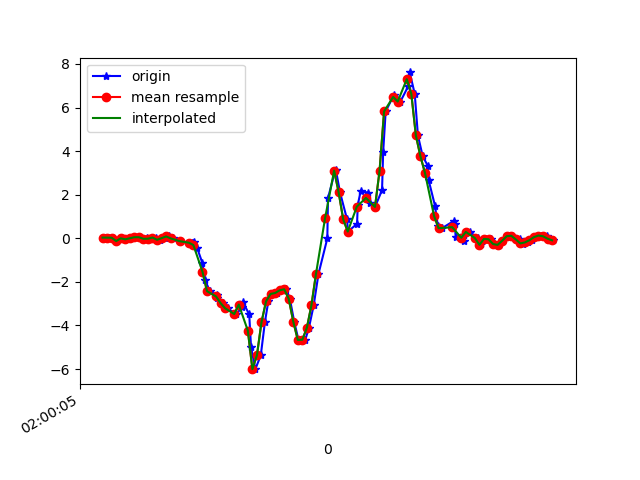

Source data for this figure (header and first rows):
1617760805750, 456442444312469, 0.031234872, 0.193722, 0.0367489
1617760805770, 456442463333125, 0.02879, -0.1765, 0.01354
1617760805787, 456442482378581, 0.0239, 0.1742, 0.03797
1617760805805, 456442501399253, -0.1288, -0.1557, 0.05019
1617760805822, 456442520419909, -0.002974, 0.2609, 0.01231
1617760805842, 456442539489173, -0.04818, -0.02252, 0.05263
1617760805860, 456442558512053, -5.3010974E-4, -0.03352, 0.01842
1617760805883, 456442577559765, 0.04834, 0.1424, 0.03431
1617760805900, 456442596582645, 0.04834, -0.2046, 0.06363
1617760805921, 456442615605525, -0.05551, 0.04101, 0.006206
1617760805937, 456442634653205, 0.005579, 0.1534, 0.06607
1617760805956, 456442653675381, -0.02008, -0.1288, 0.02698
1617760805975, 456442672723029, 0.03368, 0.3012, 0.03431
1617760805994, 456442691745845, -0.07017, -0.00542, 0.08562
1617760806015, 456442710793493, 0.004357, -0.108, 0.07707
1617760806032, 456442729816341, 0.08377, 0.1522, 0.1088
1617760806051, 456442748775733, -0.005417, -0.2693, 0.1626
1617760806080, 456442767793973, -0.1349, 0.09965, 0.1076
1617760806135, 456442786837045, -0.2058, 0.2218, 0.1797
1617760806138, 456442805855285, -0.2021, 0.05567, 0.2506
1617760806141, 456442824898357, -0.1642, 0.1681, 0.2958
1617760806157, 456442843932341, -0.4575, 0.1827, 0.3849
1617760806180, 456442862976117, -1.144, 0.09721, 0.5242
1617760806191, 456442881995061, -1.91, -0.02497, 0.6659
1617760806213, 456442901038773, -2.427, -0.163, 0.7832
1617760806244, 456442920057781, -2.615, -0.2461, 0.881
1617760806246, 456442939076661, -2.729, -0.3365, 0.9249
1617760806270, 456442958125685, -2.978, -0.4342, 0.9323
1617760806291, 456442977144821, -3.215, -0.5528, 0.9384
1617760806323, 456442996188725, -3.458, -0.8228, 0.8724
1617760806327, 456443015207925, -3.495, -1.106, 0.8492
1617760806356, 456443034227061, -3.161, -1.131, 0.7918
1617760806358, 456443053277173, -2.923, -0.9718, 0.5279
1617760806386, 456443072296501, -3.495, -0.8606, 0.1956
1617760806394, 456443091340661, -4.986, -0.8228, -0.1612
1617760806413, 456443110360053, -6.007, -0.4807, -0.4177
1617760806437, 456443129404149, -5.369, 0.1143, -0.6047
1617760806455, 456443148426485, -3.854, 0.5297, -0.904
1617760806470, 456443167470709, -2.9, 0.8693, -1.152
1617760806490, 456443186490101, -2.554, 1.414, -1.268
1617760806508, 456443205509557, -2.512, 1.932, -1.442
1617760806530, 456443224553781, -2.389, 2.258, -1.539
1617760806550, 456443243573173, -2.34, 2.674, -1.559
1617760806565, 456443262618037, -2.776, 3.326, -1.549
1617760806584, 456443281637557, -3.822, 3.874, -1.587
1617760806603, 456443300681781, -4.665, 4.063, -1.501
1617760806633, 456443319701173, -4.655, 4.128, -1.207
1617760806649, 456443338720629, -4.107, 4.427, -0.5851
1617760806670, 456443357769717, -3.074, 5.057, 0.09784
1617760806691, 456443376789237, -1.639, 5.287, 0.3788
1617760806730, 456443395833589, -0.006639, 5.266, 0.2102
1617760806733, 456443414853237, 1.839, 5.235, 0.03675
1617760806764, 456443433897589, 3.094, 4.685, -0.02922
1617760806768, 456443452916597, 3.114, 3.8, -0.09642
1617760806786, 456443471960949, 2.102, 2.764, -0.254
1617760806817, 456443490980341, 0.8645, 1.736, -0.375
1617760806821, 456443509999989, 0.3086, 0.724, -0.2601
1617760806861, 456443529044341, 0.6653, -0.0494, -0.05244
1617760806864, 456443548063861, 1.519, -0.6725, 0.1968
1617760806877, 456443567106677, 2.172, -1.151, 0.5267
1617760806910, 456443586126069, 2.091, -1.588, 0.7539
... 44 more rows
